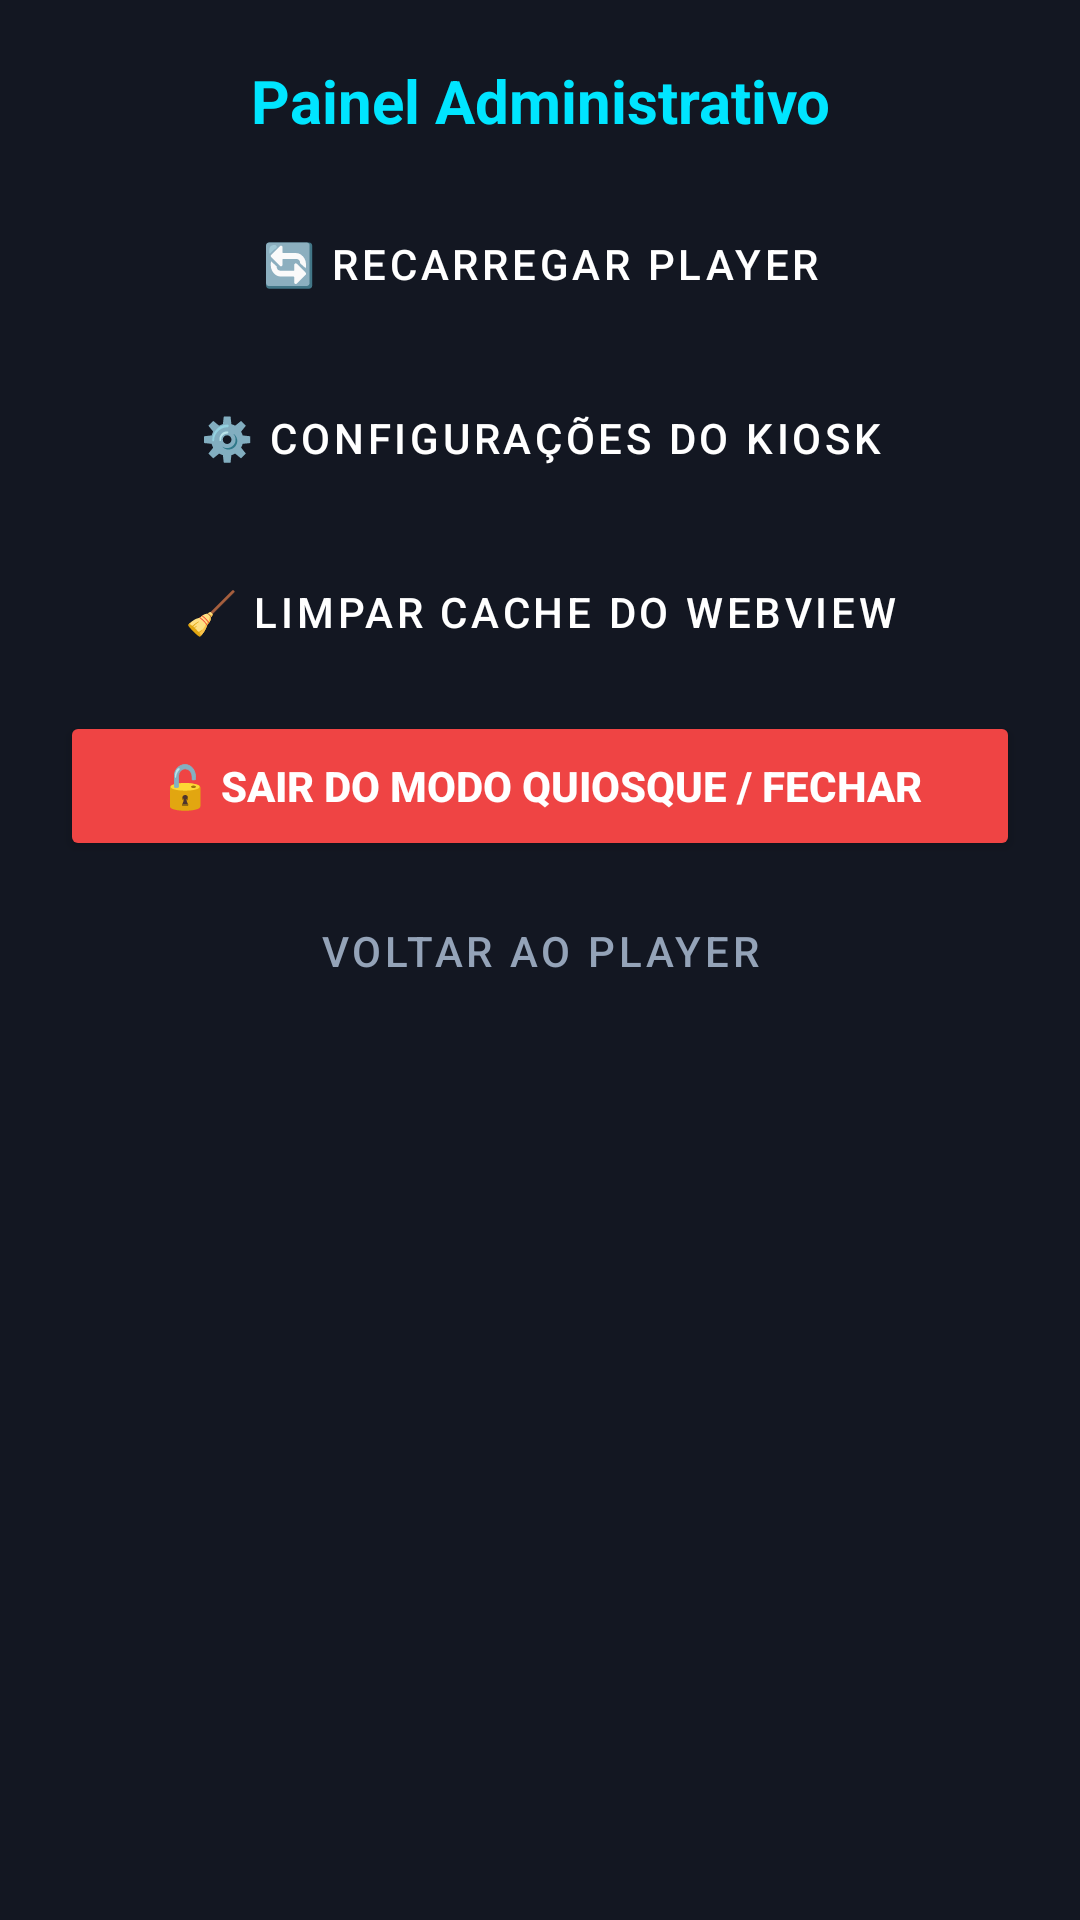

Produce the Android XML layout that renders to this screen, including the resource entries it uses.
<!-- AndroidManifest.xml: application theme Theme.ApexKioskBrowser -->
<!-- res/layout/dialog_admin_menu.xml -->
<?xml version="1.0" encoding="utf-8"?>
<LinearLayout xmlns:android="http://schemas.android.com/apk/res/android"
    android:layout_width="320dp"
    android:layout_height="wrap_content"
    android:orientation="vertical"
    android:padding="20dp"
    android:background="#131722">

    <TextView
        android:layout_width="match_parent"
        android:layout_height="wrap_content"
        android:text="Painel Administrativo"
        android:textColor="#00E5FF"
        android:textSize="20sp"
        android:textStyle="bold"
        android:gravity="center"
        android:layout_marginBottom="16dp" />

    <Button
        android:id="@+id/btnMenuReload"
        style="@style/Widget.MaterialComponents.Button.OutlinedButton"
        android:layout_width="match_parent"
        android:layout_height="50dp"
        android:text="🔄 Recarregar Player"
        android:textColor="#FFFFFF"
        android:layout_marginBottom="8dp" />

    <Button
        android:id="@+id/btnMenuSettings"
        style="@style/Widget.MaterialComponents.Button.OutlinedButton"
        android:layout_width="match_parent"
        android:layout_height="50dp"
        android:text="⚙️ Configurações do Kiosk"
        android:textColor="#FFFFFF"
        android:layout_marginBottom="8dp" />

    <Button
        android:id="@+id/btnMenuClearCache"
        style="@style/Widget.MaterialComponents.Button.OutlinedButton"
        android:layout_width="match_parent"
        android:layout_height="50dp"
        android:text="🧹 Limpar Cache do WebView"
        android:textColor="#FFFFFF"
        android:layout_marginBottom="8dp" />

    <Button
        android:id="@+id/btnMenuExitKiosk"
        android:layout_width="match_parent"
        android:layout_height="50dp"
        android:backgroundTint="#EF4444"
        android:text="🔓 Sair do Modo Quiosque / Fechar"
        android:textColor="#FFFFFF"
        android:textStyle="bold"
        android:layout_marginBottom="8dp" />

    <Button
        android:id="@+id/btnMenuCancel"
        style="@style/Widget.MaterialComponents.Button.TextButton"
        android:layout_width="match_parent"
        android:layout_height="44dp"
        android:text="Voltar ao Player"
        android:textColor="#94A3B8" />

</LinearLayout>
<!-- resources referenced by this layout -->
<resources>
  <style name="Theme.ApexKioskBrowser" parent="Theme.MaterialComponents.DayNight.NoActionBar">
          <item name="android:statusBarColor">@color/kiosk_bg</item>
          <item name="android:navigationBarColor">@color/kiosk_bg</item>
          <item name="android:windowBackground">@color/kiosk_bg</item>
          <item name="colorPrimary">@color/kiosk_cyan</item>
          <item name="colorSecondary">@color/kiosk_cyan</item>
          <item name="android:windowFullscreen">true</item>
      </style>
  <color name="kiosk_bg">#090B0F</color>
  <color name="kiosk_cyan">#00E5FF</color>
</resources>
